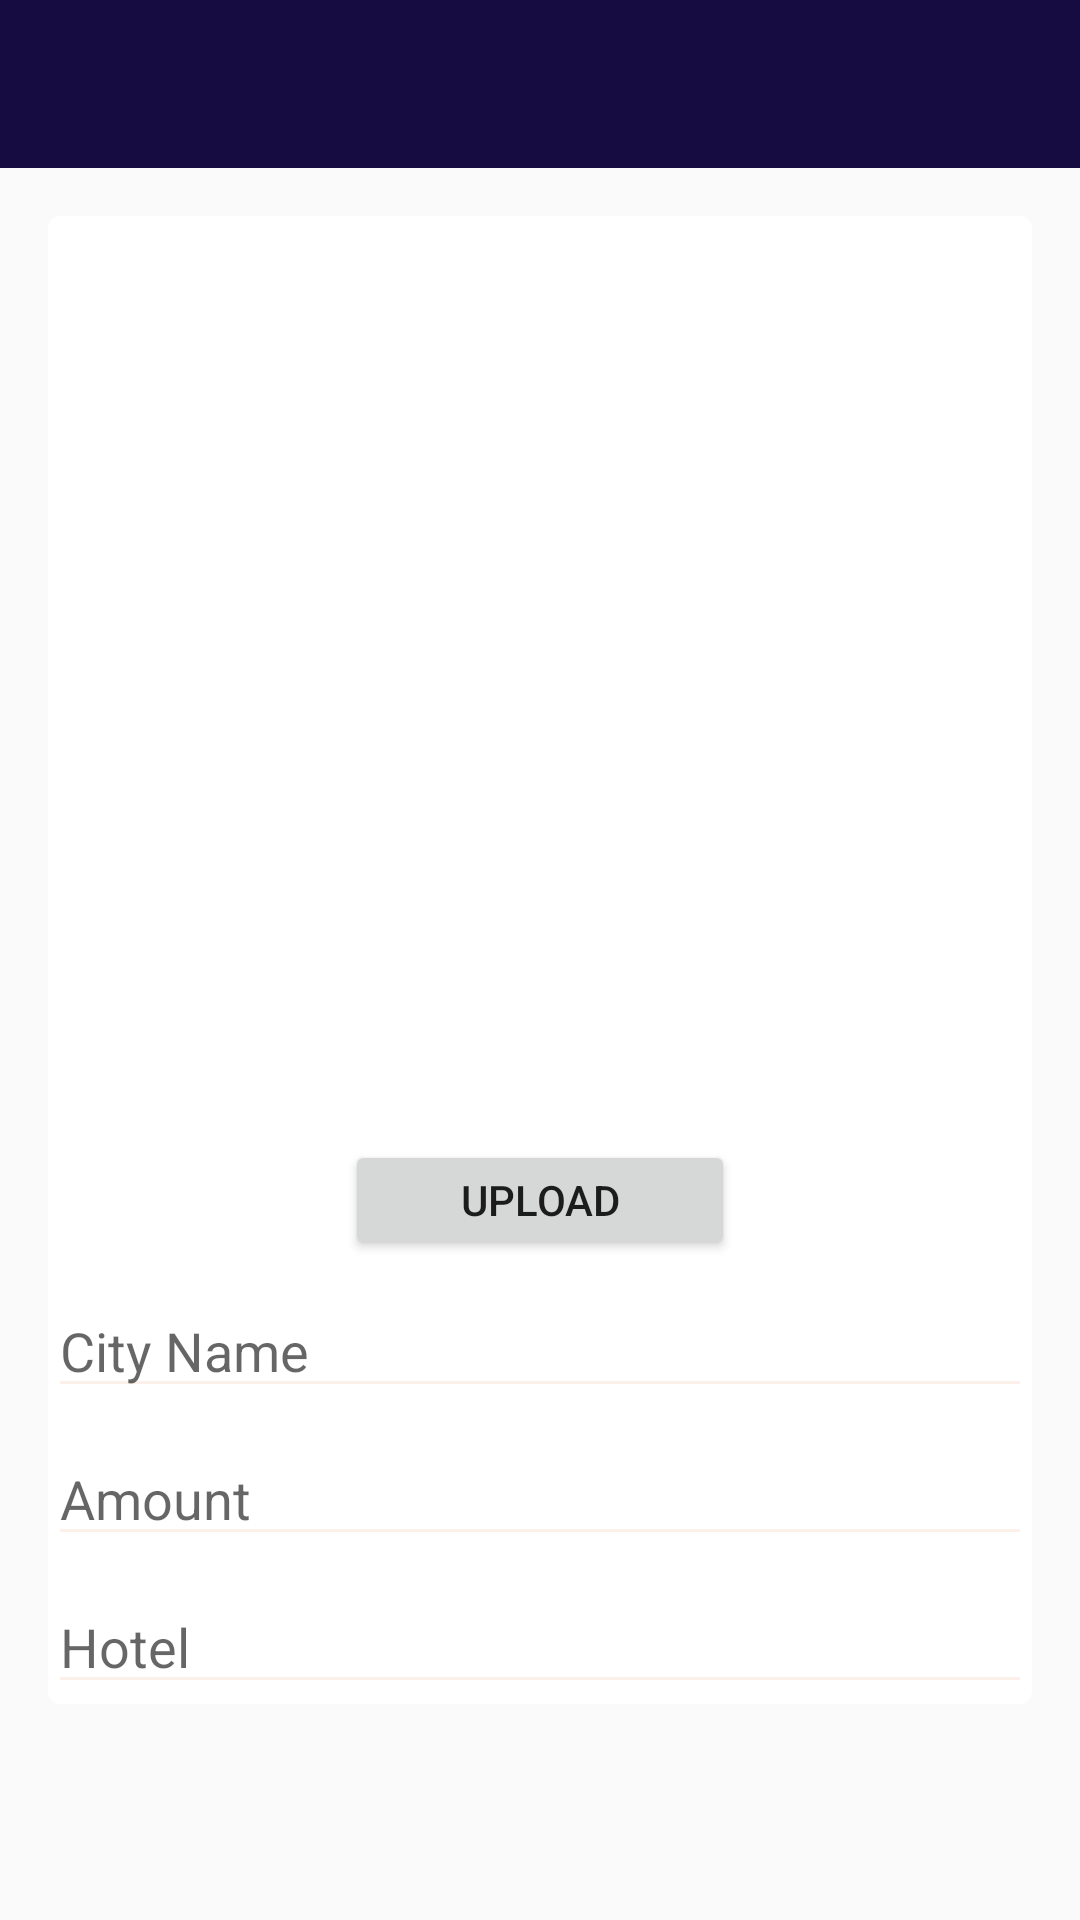

Here is an Android app screen rendered from its layout file. Give the layout XML and the strings, colors and styles it references.
<!-- AndroidManifest.xml: application theme AppTheme -->
<!-- res/layout/activity_travel_entry.xml -->
<?xml version="1.0" encoding="utf-8"?>
<RelativeLayout xmlns:android="http://schemas.android.com/apk/res/android"
    xmlns:app="http://schemas.android.com/apk/res-auto"
    xmlns:tools="http://schemas.android.com/tools"
    android:layout_width="match_parent"
    android:layout_height="match_parent"
    tools:context=".TravelEntry"
    android:orientation="vertical">

    <android.support.design.widget.AppBarLayout
        android:id="@+id/toolbar_container"
        android:layout_width="match_parent"
        android:layout_height="?android:attr/actionBarSize">
        <include
            android:id="@+id/toolbar"
            layout="@layout/entrytoolbar" />


    </android.support.design.widget.AppBarLayout>

    <android.support.v7.widget.CardView
        android:layout_width="match_parent"
        android:layout_height="wrap_content"
        android:elevation="8dp"
        android:layout_below="@id/toolbar_container"
        android:layout_marginTop="16dp"
        android:layout_marginLeft="16dp"
        android:layout_marginRight="16dp"
        app:cardCornerRadius="4dp"
       >

        <LinearLayout
            android:orientation="vertical"
            android:layout_width="match_parent"
            android:layout_height="wrap_content">

        <ImageView
            android:layout_width="match_parent"
            android:layout_height="300dp"
            android:id="@+id/ivtravel"
            android:contentDescription="Image"
            android:scaleType="centerCrop"/>

          <Button
              android:layout_gravity="center_horizontal"
              android:layout_width="130dp"
              android:layout_height="40dp"
              android:layout_marginTop="8dp"
              android:text="Upload"
              android:id="@+id/btnUpload"/>

            <EditText
                android:layout_marginTop="8dp"
                android:id="@+id/etcity"
                android:layout_width="match_parent"
                android:layout_height="wrap_content"
                android:hint="City Name"/>
            <EditText
                android:layout_marginTop="8dp"
                android:id="@+id/etamount"
                android:layout_width="match_parent"
                android:layout_height="wrap_content"
                android:hint="Amount"/>
            <EditText
                android:layout_marginTop="8dp"
                android:id="@+id/etHotel"
                android:layout_width="match_parent"
                android:layout_height="wrap_content"
                android:hint="Hotel"/>


        </LinearLayout>


    </android.support.v7.widget.CardView>
</RelativeLayout>
<!-- res/layout/entrytoolbar.xml (included above) -->
<?xml version="1.0" encoding="utf-8"?>
<android.support.v7.widget.Toolbar
    xmlns:android="http://schemas.android.com/apk/res/android"
    android:layout_width="match_parent"
    android:layout_height="wrap_content"
    xmlns:app="http://schemas.android.com/apk/res-auto"
    android:id="@+id/entrytoolbar"
    android:minHeight="?android:attr/actionBarSize"
    android:background="@color/colorPrimary"
    app:theme="@style/AppTheme"
    app:popupTheme="@style/ThemeOverlay.AppCompat.Light">




</android.support.v7.widget.Toolbar>
<!-- resources referenced by this layout -->
<resources>
  <color name="colorPrimary">	 #160c41</color>
  <style name="AppTheme" parent="Theme.AppCompat.Light.NoActionBar">
          
          <item name="colorPrimary">@color/colorPrimary</item>
          <item name="colorPrimaryDark">@color/colorPrimaryDark</item>
          <item name="colorAccent">@color/colorAccent</item>
          <item name="colorControlNormal">@color/background</item>
      </style>
  <color name="colorPrimaryDark">#0e082b</color>
  <color name="colorAccent">#FF4081</color>
  <color name="background">#fbf1ea</color>
</resources>
